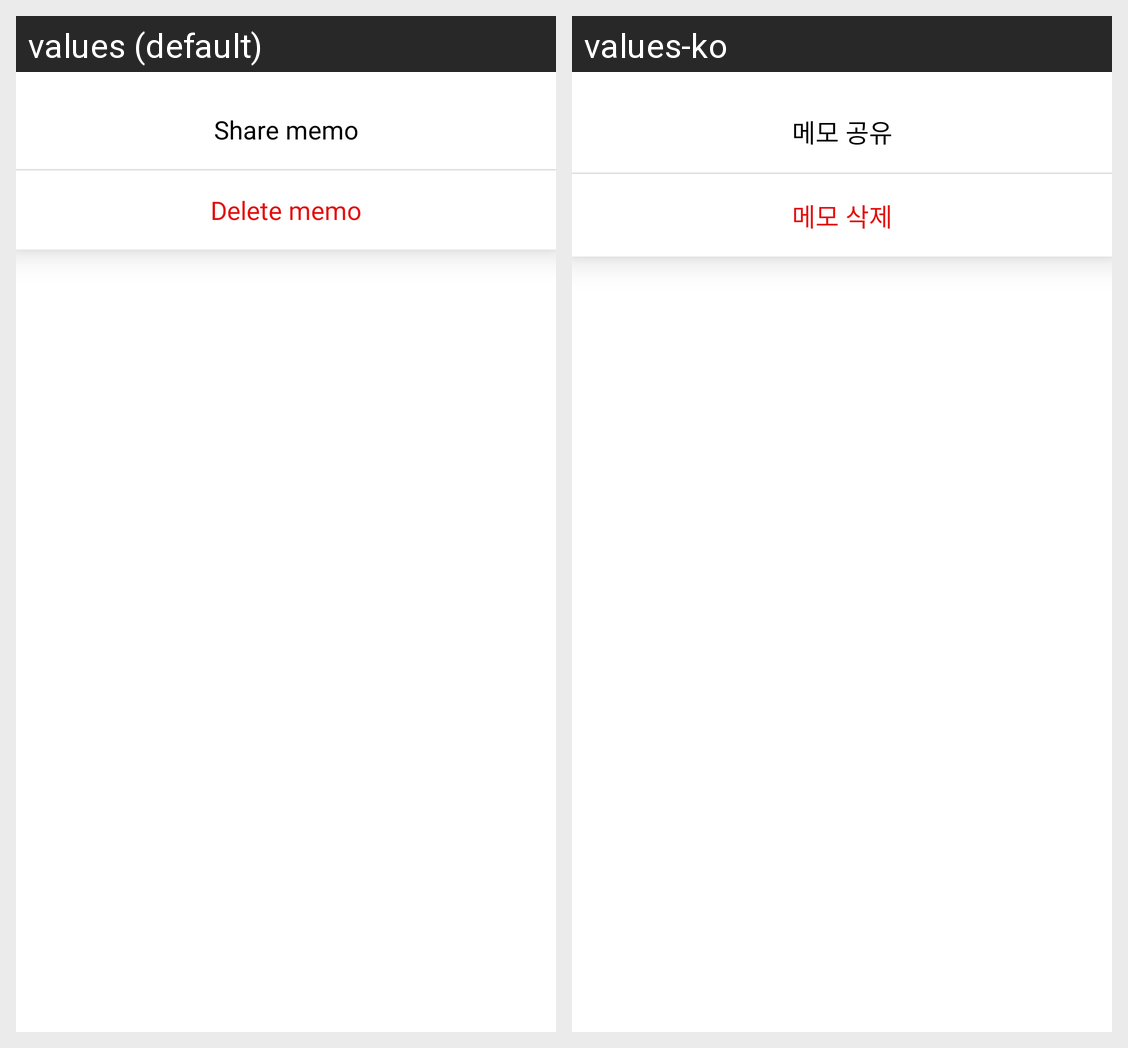

This grid shows one Android layout under two languages. Give, for every string resource on the screen, its name, the default text and each shown locale's text.
Android screen res/layout/fragment_memo_bottom_sheet.xml rendered under 2 locales, left to right: values (default), values-ko. Device: Nexus 5 (rendered at 1080×1920; each locale shown at half size, 540×960, under a caption strip naming it); theme Theme.MySimpleNote.
Strings drawn on this screen, with the default value and each locale's value (text and hints the layout hard-codes, and strings that could not be matched under every locale, appear in the picture but are not listed):

share
  values: Share memo
  values-ko: 메모 공유

delete_memo
  values: Delete memo
  values-ko: 메모 삭제
